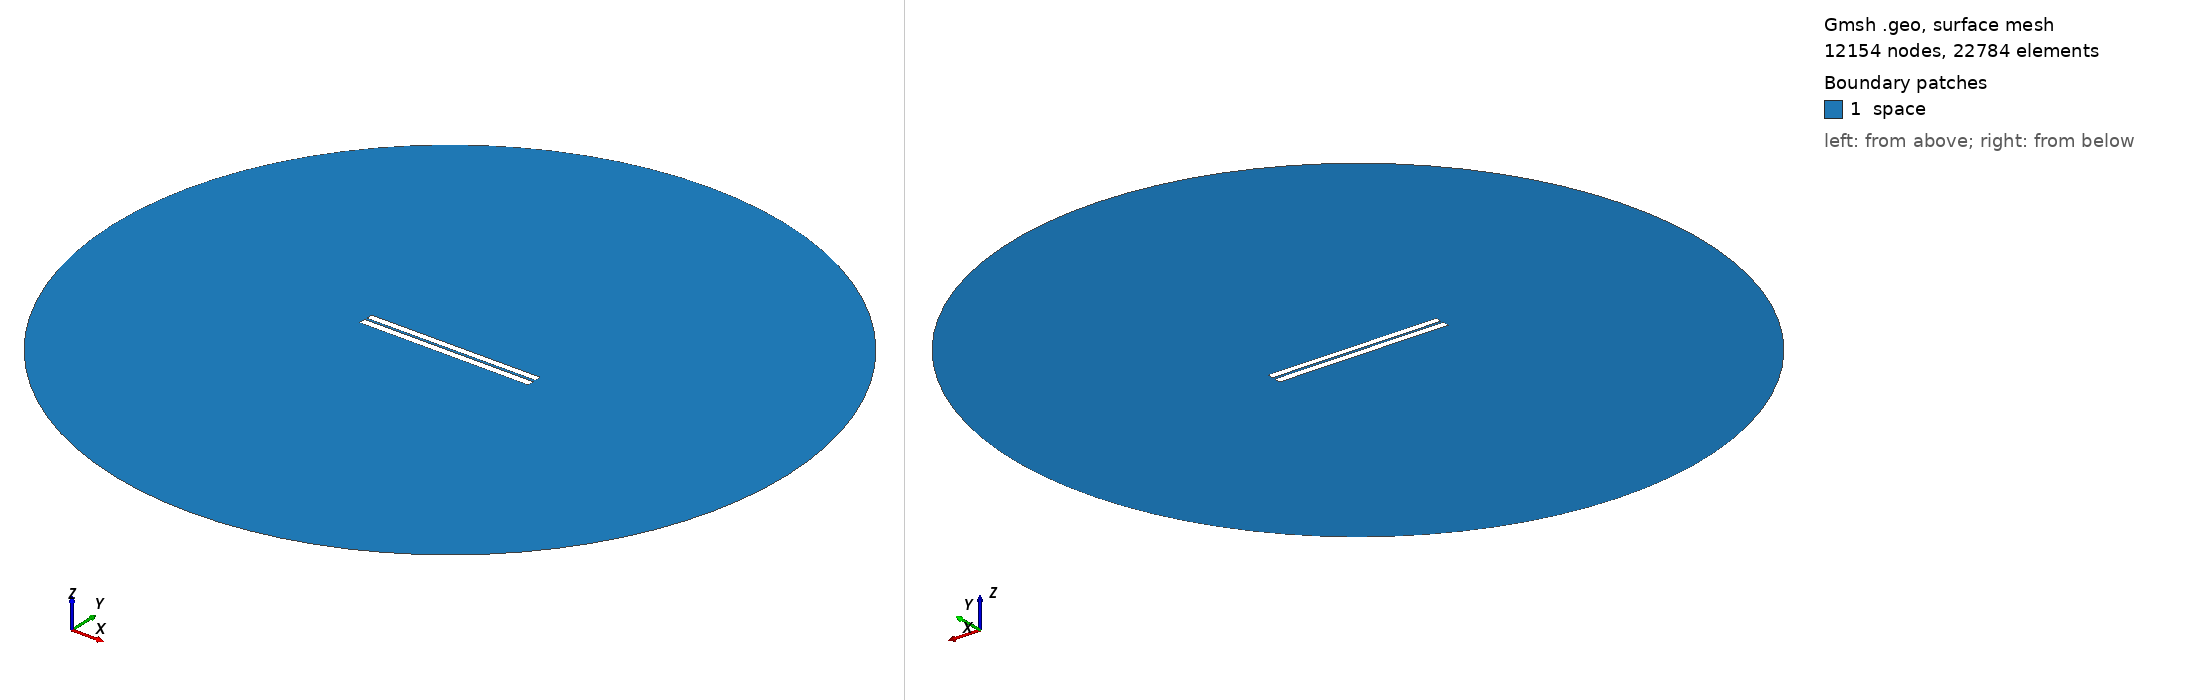

Gmsh geometry script, surface-meshed: 12154 nodes, 22784 surface elements. Boundary patches (legend numbers): 1 space. Left view from above one corner, right view from below the opposite corner. Legend entries are the model's physical surfaces. The drawing asked Gmsh for element sizes between 1% and 20% of the model's largest extent; the script's own settings can give other sizes.

=== 5.geo (drawn) ===
// Set the geometry kernel
SetFactory("OpenCASCADE");

//---------------------------------------
// Rectangles
//---------------------------------------

// Rectangle 1 (top)
Point(1) = {-49.9, 0.85, 0, 1.0};
Point(2) = {49.9, 0.85, 0, 1.0};
Point(3) = {49.9, 4.65, 0, 1.0};
Point(4) = {-49.9, 4.65, 0, 1.0};

Line(1) = {1, 2};
Line(2) = {2, 3};
Line(3) = {3, 4};
Line(4) = {4, 1};

Line Loop(1) = {1, 2, 3, 4};
Plane Surface(1) = {1};

Rotate { {0, 0, 1}, {0,  0.75,  0}, 0.002 } {
  Surface{1};
}

// Rectangle 2 (bottom)
Point(5) = {-50,-0.75, 0, 1.0};
Point(6) = { 50,-0.75, 0, 1.0};
Point(7) = { 50,-4.75, 0, 1.0};
Point(8) = {-50,-4.75, 0, 1.0};

Line(5) = {5, 6};
Line(6) = {6, 7};
Line(7) = {7, 8};
Line(8) = {8, 5};

Line Loop(2) = {5, 6, 7, 8};
Plane Surface(2) = {2}; 


//---------------------------------------
// Circle
//---------------------------------------

// Define points
Point(9) = {0, 0, 0};        // Center
Point(10) = {200, 0, 0};     // Start point
Point(11) = {0, 200, 0};     // 90 degrees
Point(12) = {-200, 0, 0};    // 180 degrees
Point(13) = {0, -200, 0};    // 270 degrees

// Define circle arcs (each needs start, center, end)
Circle(9) = {10, 9, 11};
Circle(10) = {11, 9, 12};
Circle(11) = {12, 9, 13};
Circle(12) = {13, 9, 10};

// Define curve loop and surface if needed
Curve Loop(3) = {9, 10, 11, 12};
Surface(3) = {3};

// Subtract Rectangles from Circle
BooleanDifference{ Surface{3}; Delete; }{ Surface{1}; Surface{2}; Delete; }

//---------------------------------------
// Transfinite Lines and Surface
//---------------------------------------
r = 7;
Transfinite Line {1, 3} = 50*r Using Progression 1;
Transfinite Line {2, 4} = 2*r Using Progression 1;
Transfinite Line {5, 7} = 50*r Using Progression 1;
Transfinite Line {6, 8} = 2*r Using Progression 1;
Transfinite Line {9, 10, 11, 12} = 20 Using Progression 1;

//---------------------------------------
// Define Physical Groups
//---------------------------------------                

//--- Physical Curves
// Physical groups for boundaries
Physical Line("force_segment", 10) = {1};
Physical Line("upper_plate", 11) = {2, 3, 4};
Physical Line("lower_plate", 12) = {5, 6, 7, 8};
Physical Line("boundary", 20) = {9, 10, 11, 12};

//--- Physical Surfaces
Physical Surface("space", 30) = {3};

//---------------------------------------
// 6. Generate the Mesh
//---------------------------------------
Mesh 2;  // 2D mesh generation
